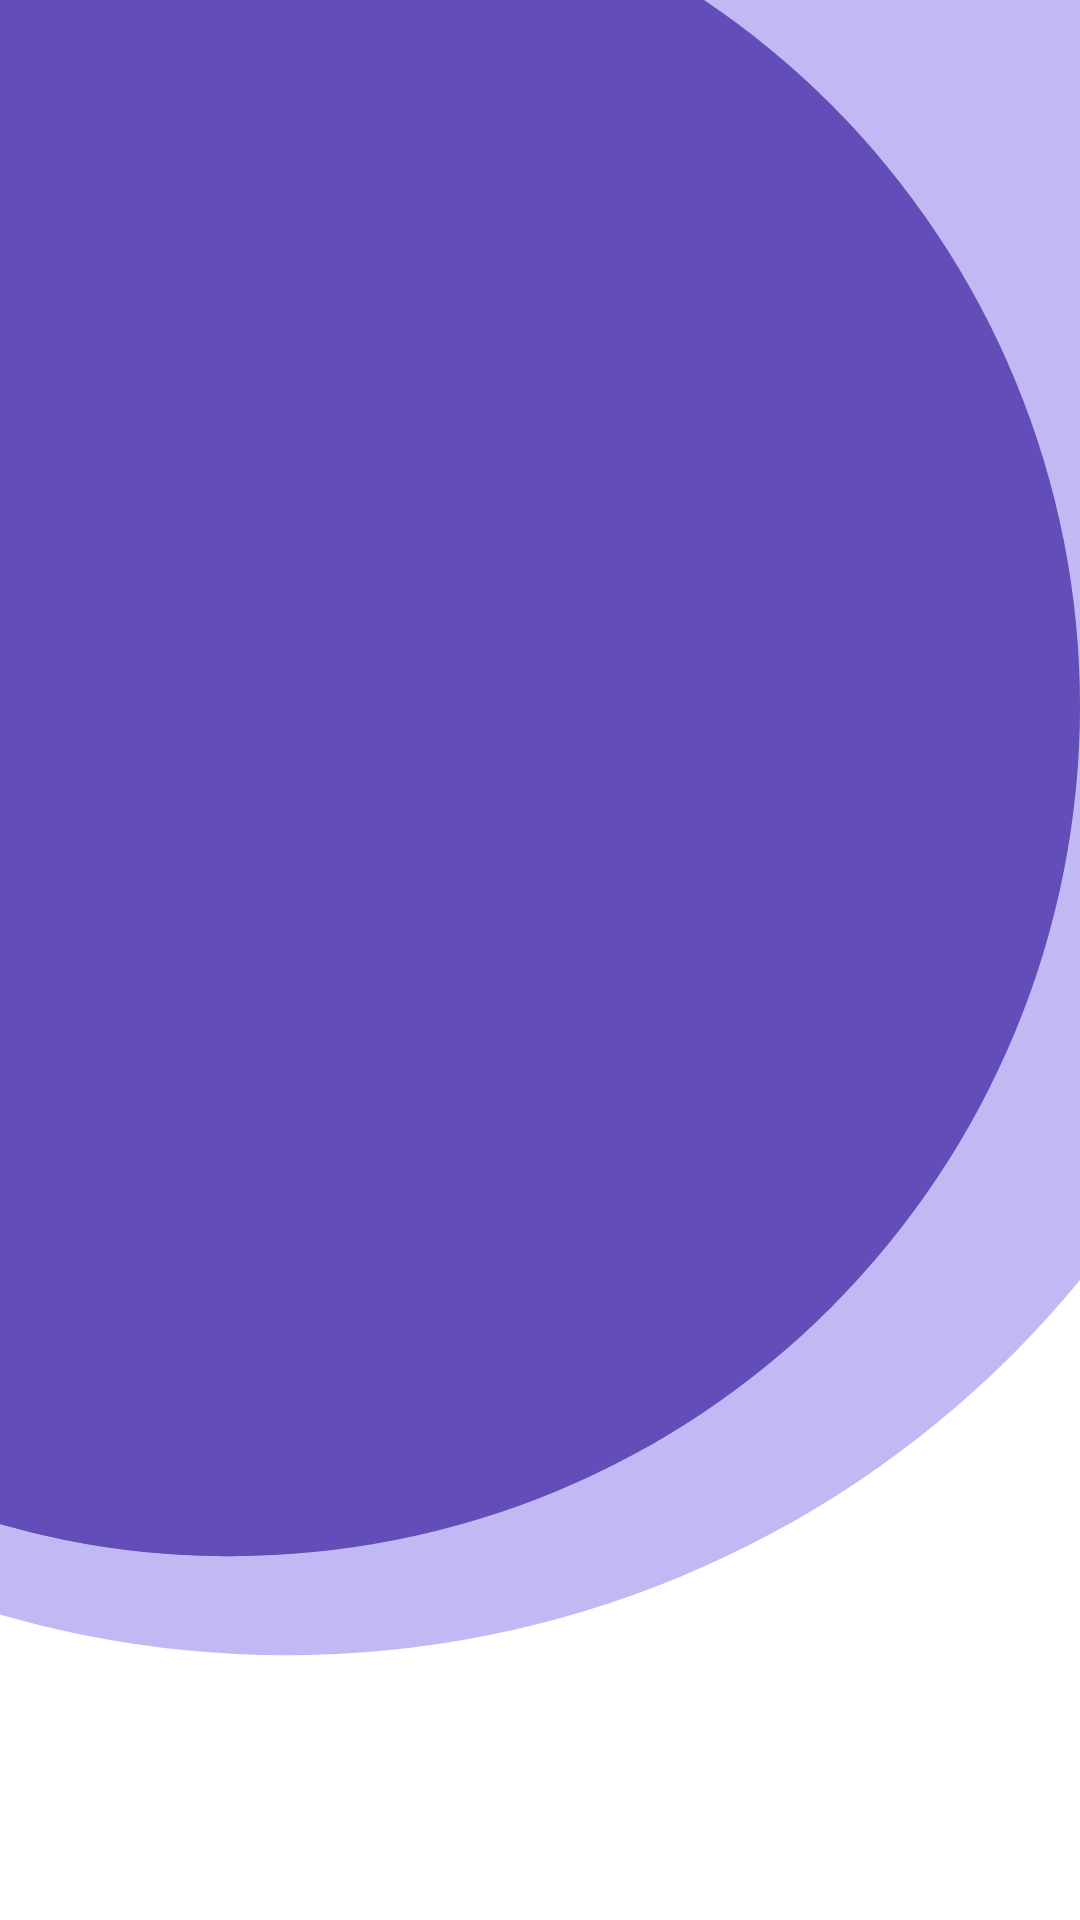

Write the Android layout XML for this screen, with the resource values it uses.
<!-- AndroidManifest.xml: application theme Theme.ResoluteAISoftware -->
<!-- res/layout/list_frame4.xml -->
<?xml version="1.0" encoding="utf-8"?>
<androidx.constraintlayout.widget.ConstraintLayout xmlns:android="http://schemas.android.com/apk/res/android"
    xmlns:app="http://schemas.android.com/apk/res-auto"
    xmlns:tools="http://schemas.android.com/tools"
    android:layout_width="wrap_content"
    android:layout_height="wrap_content"

    android:background="#ffffff"
    >


        <ImageView
            android:id="@+id/imageView"
            android:layout_width="wrap_content"
            android:layout_height="wrap_content"
            android:background="@drawable/dark_semi_circle"

            app:layout_constraintTop_toTopOf="parent" />

        <ImageView
            android:layout_width="wrap_content"
            android:layout_height="wrap_content"
            android:background="@drawable/ic_light_semi_circle"
            app:layout_constraintTop_toTopOf="parent" />





</androidx.constraintlayout.widget.ConstraintLayout>
<!-- resources referenced by this layout -->
<resources>
  <!-- drawable dark_semi_circle (drawable) -->
  <vector xmlns:android="http://schemas.android.com/apk/res/android"
      xmlns:tools="http://schemas.android.com/tools"
      android:width="360dp"
      android:height="519dp"
      android:viewportWidth="370"
      android:viewportHeight="519"
      tools:ignore="VectorRaster">
    <path
        android:pathData="M-206,235.326a283,283.393 0,1 0,566 0a283,283.393 0,1 0,-566 0z"
        android:fillColor="#41278B"/>
  </vector>
  <!-- drawable ic_light_semi_circle (drawable) -->
  <vector xmlns:android="http://schemas.android.com/apk/res/android"
      android:width="360dp"
      android:height="552dp"
      android:viewportWidth="360"
      android:viewportHeight="552">
    <path
        android:pathData="M-206,235.326a283,283.393 0,1 0,566 0a283,283.393 0,1 0,-566 0z"
        android:fillColor="#41278B"/>
  
    <path
        android:pathData="M-247,208.79a342.5,342.976 0,1 0,685 0a342.5,342.976 0,1 0,-685 0z"
        android:strokeAlpha="0.5"
        android:fillColor="#8372E7"
        android:fillAlpha="0.5"/>
  </vector>
  <style name="Theme.ResoluteAISoftware" parent="Theme.MaterialComponents.DayNight.NoActionBar">
          
          <item name="colorPrimary">@color/purple_500</item>
          <item name="colorPrimaryVariant">@color/purple_700</item>
          <item name="colorOnPrimary">@color/white</item>
          
          <item name="colorSecondary">@color/teal_200</item>
          <item name="colorSecondaryVariant">@color/teal_700</item>
          <item name="colorOnSecondary">@color/black</item>
          
          <item name="android:statusBarColor" tools:targetApi="l">?attr/colorPrimaryVariant</item>
          
  
      </style>
  <!-- not gathered from this repository: default colours our renderer supplied (Android Studio template values) -->
  <color name="purple_500">#FF6200EE</color>
  <color name="purple_700">#FF3700B3</color>
  <color name="teal_200">#FF03DAC5</color>
  <color name="teal_700">#FF018786</color>
  <color name="black">#FF000000</color>
  <color name="white">#FFFFFFFF</color>
</resources>
